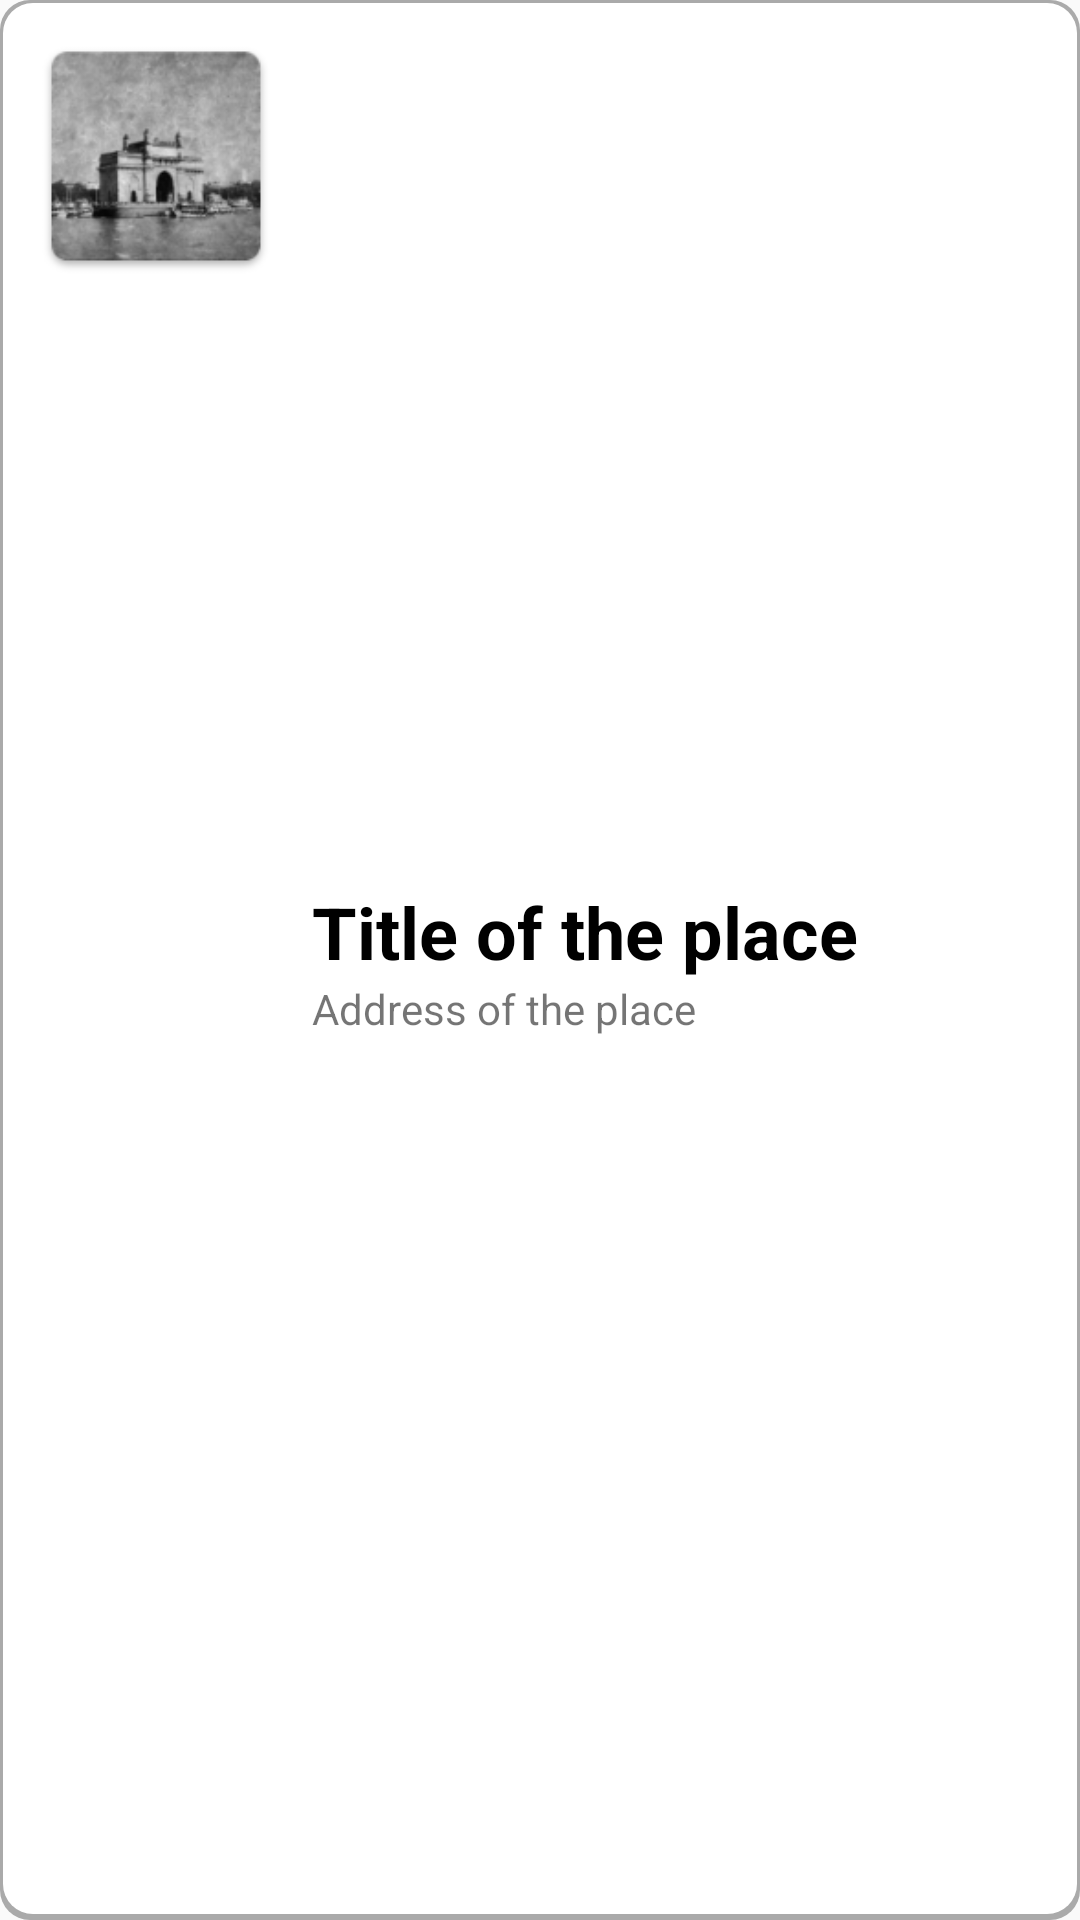

Here is an Android app screen rendered from its layout file. Give the layout XML and the strings, colors and styles it references.
<!-- AndroidManifest.xml: application theme AppTheme -->
<!-- res/layout/custom_list_view_item.xml -->
<?xml version="1.0" encoding="utf-8"?>
<LinearLayout
    android:orientation="horizontal"
    xmlns:android="http://schemas.android.com/apk/res/android"
    android:padding="8dp"
    android:background="@drawable/shadow"
    android:layout_width="match_parent"
    android:layout_height="wrap_content">

    <ImageView
        android:id="@+id/list_image_view"
        android:layout_width="88dp"
        android:layout_height="88dp"
        android:src="@drawable/gateway"/>

    <LinearLayout
        android:layout_width="match_parent"
        android:layout_height="match_parent"
        android:orientation="vertical"
        android:paddingLeft="8dp">

        <TextView
            android:layout_width="match_parent"
            android:layout_height="wrap_content"
            android:id="@+id/title_text_view"
            android:text="@string/title_of_the_place"
            android:textColor="#000000"
            android:textStyle="bold"
            android:gravity="bottom"
            android:textSize="24sp"
            android:layout_weight="1"/>

        <TextView
            android:layout_width="match_parent"
            android:layout_height="wrap_content"
            android:id="@+id/address_text_view"
            android:text="@string/address_of_the_place"
            android:layout_weight="1"/>

    </LinearLayout>

</LinearLayout>
<!-- resources referenced by this layout -->
<resources>
  <!-- drawable gateway: png bitmap (drawable-hdpi, 5635 bytes) -->
  <!-- drawable shadow (drawable) -->
  <?xml version="1.0" encoding="utf-8"?>
  <layer-list xmlns:android="http://schemas.android.com/apk/res/android">
      <item >
          <shape
              android:shape="rectangle">
              <solid android:color="@android:color/darker_gray" />
              <corners android:radius="10dp"/>
          </shape>
      </item>
      <item android:top="1dp" android:right="1dp" android:left="1dp" android:bottom="2dp">
          <shape
              android:shape="rectangle">
              <solid android:color="@android:color/white"/>
              <corners android:radius="10dp"/>
          </shape>
      </item>
  </layer-list>
  <string name="address_of_the_place">Address of the place</string>
  <string name="title_of_the_place">Title of the place</string>
  <style name="AppTheme" parent="Theme.AppCompat.Light">
          
          <item name="colorPrimary">@color/colorPrimary</item>
          <item name="colorPrimaryDark">@color/colorPrimaryDark</item>
          <item name="colorAccent">@color/colorAccent</item>
      </style>
  <color name="colorPrimary">#00BCD4</color>
  <color name="colorPrimaryDark">#0097A7</color>
  <color name="colorAccent">#FFEB3B</color>
</resources>
